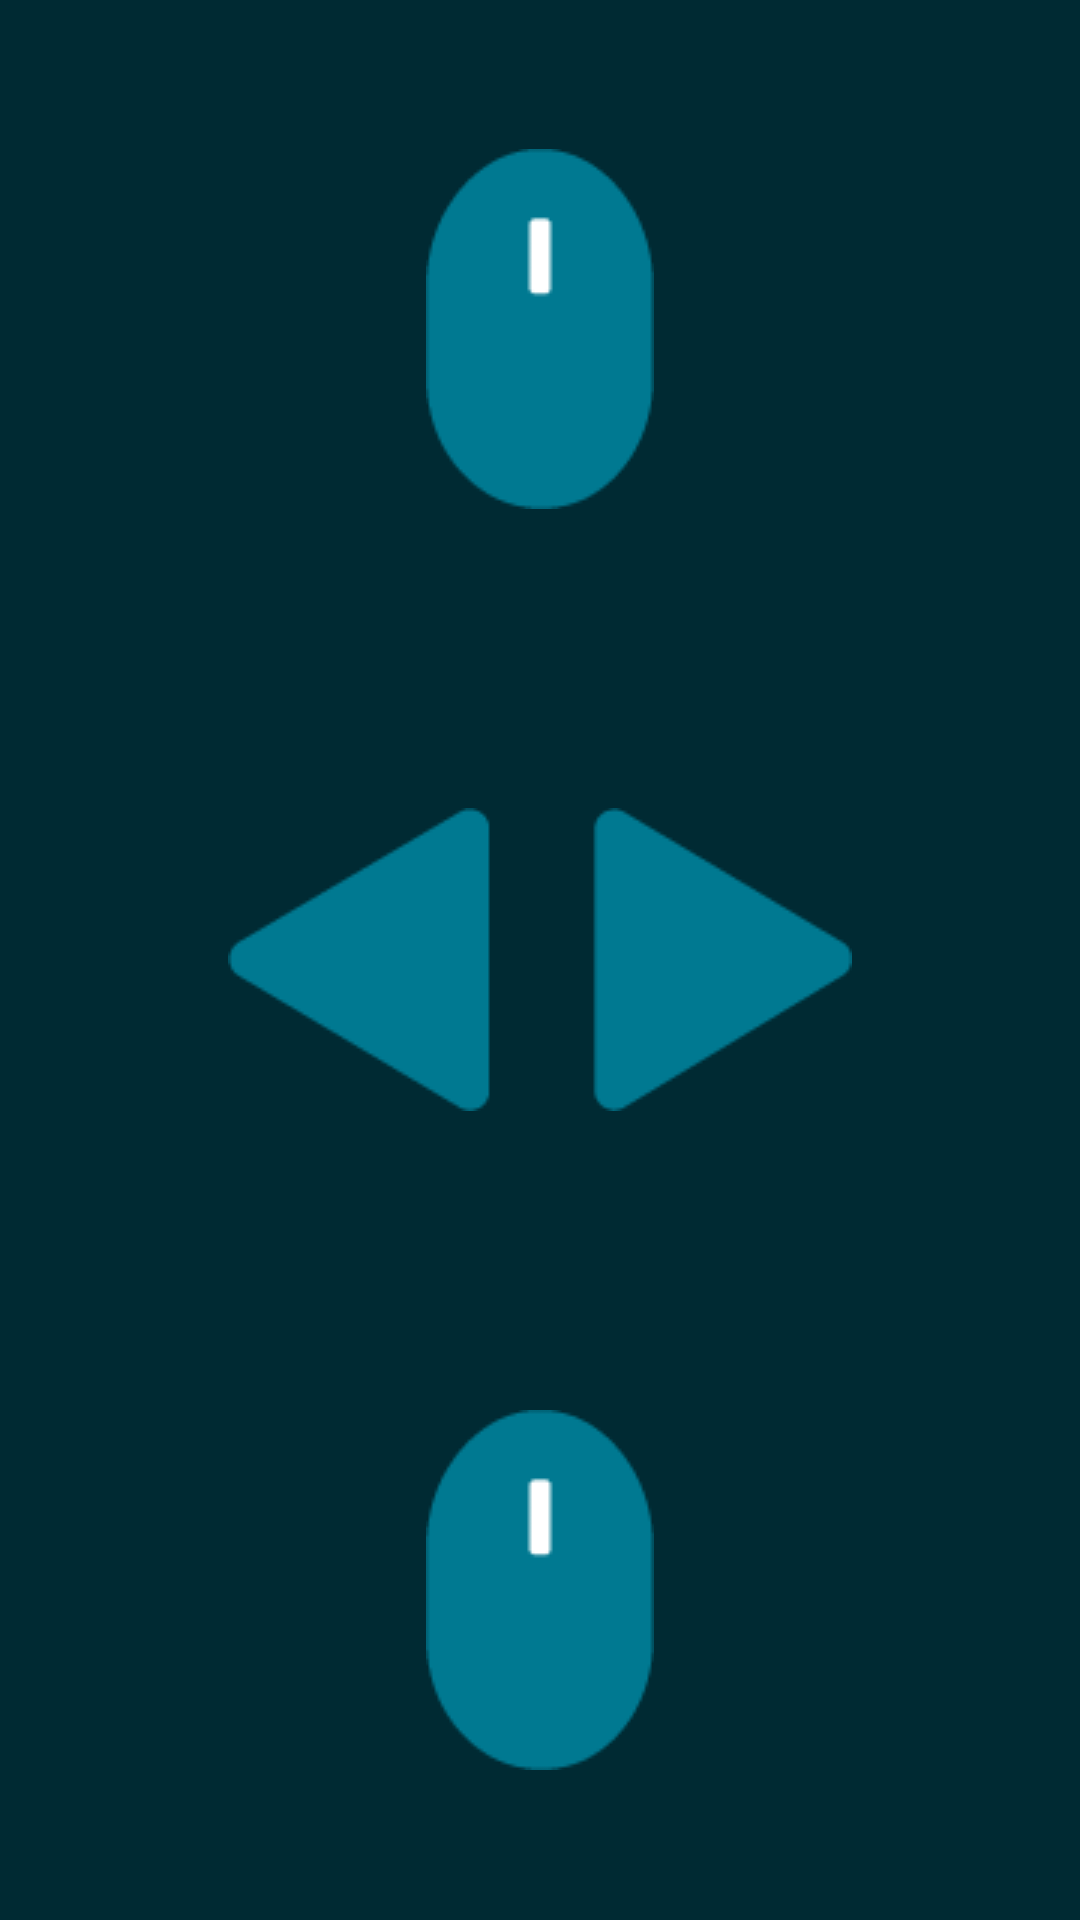

This screen was rendered from an Android layout file. Write that file and the resources it references.
<!-- AndroidManifest.xml: application theme AppTheme -->
<!-- res/layout/activity_main_activity.xml -->
<?xml version="1.0" encoding="utf-8"?>
<RelativeLayout xmlns:android="http://schemas.android.com/apk/res/android"
    xmlns:tools="http://schemas.android.com/tools"
    android:layout_width="match_parent"
    android:layout_height="match_parent"
    android:paddingBottom="@dimen/activity_vertical_margin"
    android:paddingLeft="@dimen/activity_horizontal_margin"
    android:paddingRight="@dimen/activity_horizontal_margin"
    android:paddingTop="@dimen/activity_vertical_margin"
    tools:context=".MainActivity"
    android:background="@color/colorPrimaryDark">


    <LinearLayout
        android:layout_width="match_parent"
        android:layout_height="match_parent"
        android:layout_centerVertical="true"
        android:orientation="vertical">

        <Button
            android:layout_width="wrap_content"
            android:layout_height="wrap_content"
            android:id="@+id/Mouse"
            android:layout_marginTop="0dp"
            android:layout_marginRight="0dp"
            android:layout_marginEnd="0dp"
            android:clickable="true"
            android:onClick="startMouse"
            android:drawableRight="@drawable/mouse"
            style="?android:attr/borderlessButtonStyle"
            android:layout_gravity="center_horizontal"
            android:layout_weight="1"/>

        <Button
            android:layout_width="wrap_content"
            android:layout_height="wrap_content"
            android:id="@+id/Presentation"
            android:clickable="true"
            android:onClick="startPresentation"
            android:drawableRight="@drawable/arrows"
            style="?android:attr/borderlessButtonStyle"
            android:layout_gravity="center_horizontal"
            android:layout_weight="1"/>

        <Button
            android:layout_width="wrap_content"
            android:layout_height="wrap_content"
            android:id="@+id/Network"
            android:clickable="true"
            android:drawableRight="@drawable/mouse"
            android:onClick="startNetwork"
            style="?android:attr/borderlessButtonStyle"
            android:layout_gravity="center_horizontal"
            android:layout_weight="1"/>

    </LinearLayout>

</RelativeLayout>
<!-- resources referenced by this layout -->
<resources>
  <color name="colorPrimaryDark">#002A33</color>
  <!-- drawable arrows: png bitmap (drawable, 1756 bytes) -->
  <!-- drawable mouse: png bitmap (drawable, 1231 bytes) -->
  <style name="AppTheme" parent="Theme.AppCompat.Light.NoActionBar">
          
          <item name="colorPrimaryDark">@color/colorPrimary</item>
      </style>
  <color name="colorPrimary">#007991</color>
</resources>
